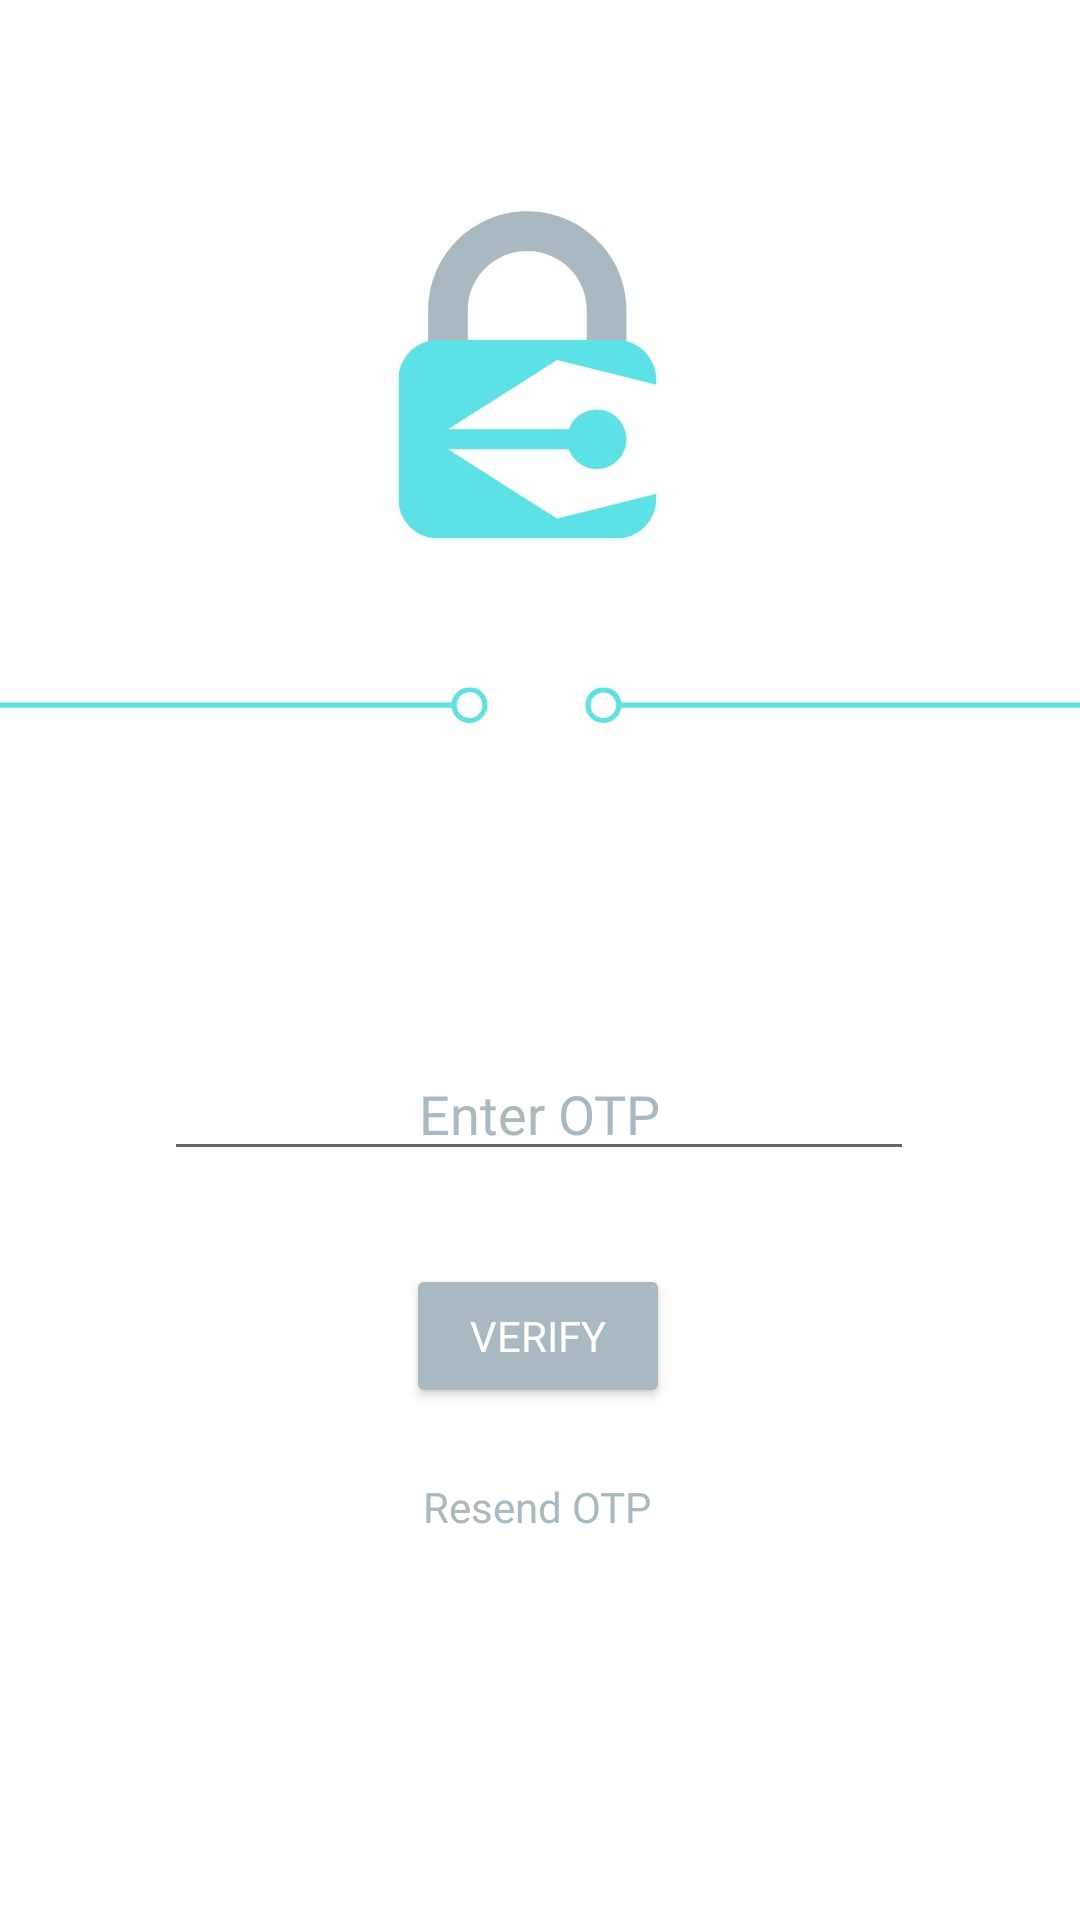

Reconstruct the res/layout file that produces this screen, plus the resources it refers to.
<!-- AndroidManifest.xml: application theme AppTheme -->
<!-- res/layout/activity_signup.xml -->
<?xml version="1.0" encoding="utf-8"?>
<androidx.constraintlayout.widget.ConstraintLayout xmlns:android="http://schemas.android.com/apk/res/android"
    xmlns:app="http://schemas.android.com/apk/res-auto"
    xmlns:tools="http://schemas.android.com/tools"
    android:layout_width="match_parent"
    android:layout_height="match_parent"
    android:background="@drawable/bg15"
    tools:context=".SignupActivity">

    <EditText
        android:id="@+id/etOtp"
        android:layout_width="250dp"
        android:layout_height="40dp"
        android:ems="10"
        android:fontFamily="@font/montserrat"
        android:hint="@string/enter_otp"
        android:inputType="number"
        android:textAlignment="center"
        android:textColor="#000000"
        android:textColorHint="#aab8c2"
        app:layout_constraintBottom_toBottomOf="parent"
        app:layout_constraintEnd_toEndOf="parent"
        app:layout_constraintHorizontal_bias="0.496"
        app:layout_constraintStart_toStartOf="parent"
        app:layout_constraintTop_toTopOf="parent"
        app:layout_constraintVertical_bias="0.584"
        tools:background="@drawable/etborder1"
        tools:ignore="Autofill" />

    <Button
        android:id="@+id/Verify"
        android:layout_width="wrap_content"
        android:layout_height="wrap_content"
        android:backgroundTint="#AAB8C1"
        android:fontFamily="@font/montserrat"
        android:text="@string/verify"
        android:textColor="#FFFFFF"
        app:layout_constraintBottom_toBottomOf="parent"
        app:layout_constraintEnd_toEndOf="parent"
        app:layout_constraintHorizontal_bias="0.498"
        app:layout_constraintStart_toStartOf="parent"
        app:layout_constraintTop_toBottomOf="@+id/etOtp"
        app:layout_constraintVertical_bias="0.154" />

    <TextView
        android:id="@+id/ResendOtp"
        android:layout_width="wrap_content"
        android:layout_height="wrap_content"
        android:backgroundTint="#AAB8C1"
        android:fontFamily="@font/montserrat"
        android:text="@string/resend"
        android:textColor="#AAB8C1"
        app:layout_constraintBottom_toBottomOf="parent"
        app:layout_constraintEnd_toEndOf="parent"
        app:layout_constraintHorizontal_bias="0.498"
        app:layout_constraintStart_toStartOf="parent"
        app:layout_constraintTop_toBottomOf="@+id/Verify"
        app:layout_constraintVertical_bias="0.154" />

</androidx.constraintlayout.widget.ConstraintLayout>
<!-- resources referenced by this layout -->
<resources>
  <!-- drawable bg15: jpg bitmap (drawable, 46858 bytes) -->
  <!-- drawable etborder1 (drawable) -->
  <?xml version="1.0" encoding="utf-8"?>
  <selector xmlns:android="http://schemas.android.com/apk/res/android">
      <item>
          <shape android:shape="rectangle">
              <solid android:color="@android:color/transparent"/>
              <stroke android:width="1dp" android:color="#ffffff"/>
              <corners android:radius="20dp"/>
              
              
          </shape>
      </item>
  </selector>
  <string name="enter_otp">Enter OTP</string>
  <string name="resend">Resend OTP</string>
  <string name="verify">Verify</string>
  <style name="AppTheme" parent="Theme.AppCompat.Light.NoActionBar">
          
          <item name="colorPrimary">@color/colorPrimary</item>
          <item name="colorPrimaryDark">@color/colorPrimaryDark</item>
          <item name="colorAccent">@color/colorAccent</item>
          <item name="android:windowActivityTransitions">true</item>
      </style>
  <!-- not gathered from this repository: default colours our renderer supplied (Android Studio template values) -->
  <color name="colorPrimary">#FF6200EE</color>
  <color name="colorPrimaryDark">#FF3700B3</color>
  <color name="colorAccent">#FF03DAC5</color>
</resources>
